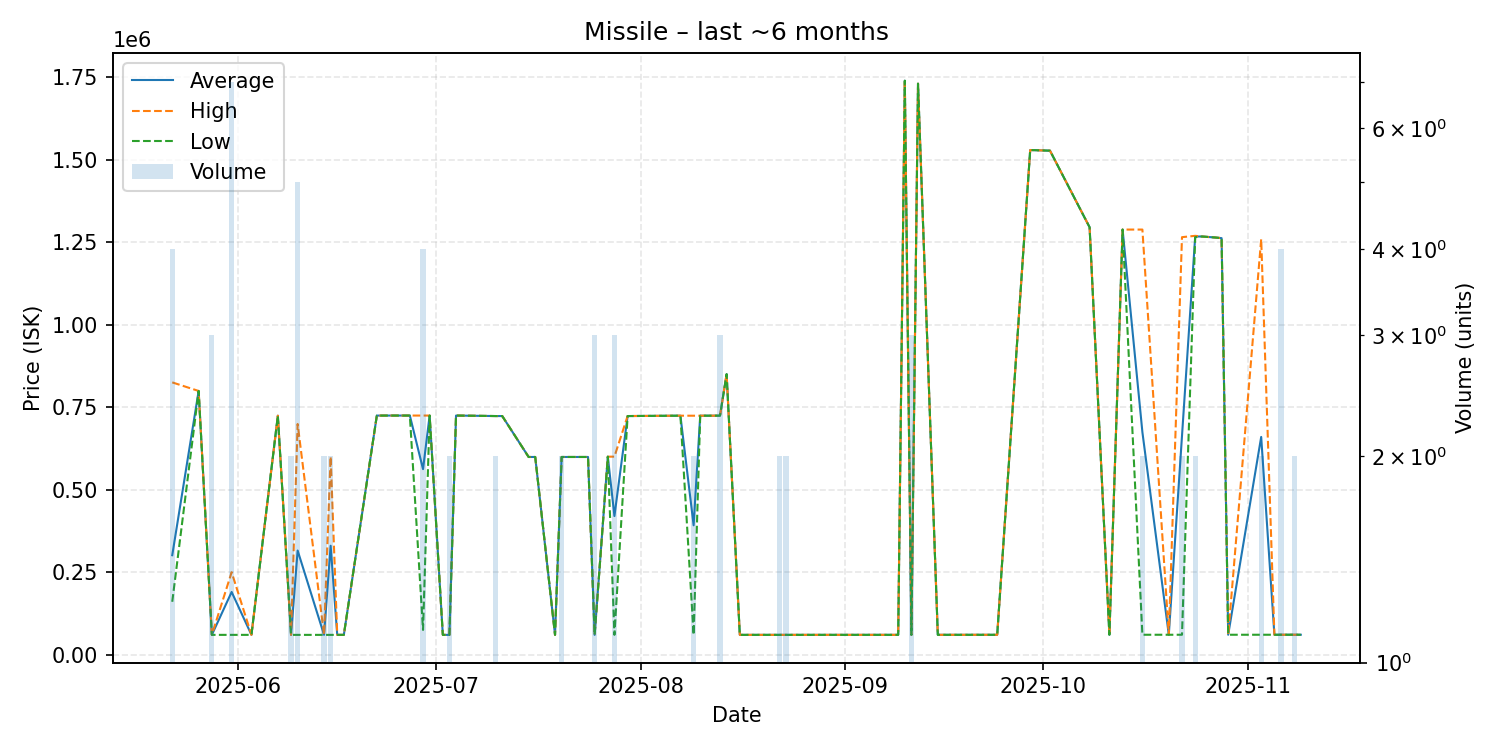

The file beside this chart, header and first rows:
date, average, highest, lowest, order_count, volume
2025-05-22, 301405, 825000, 160300, 3, 4
2025-05-26, 799000, 799000, 799000, 1, 1
2025-05-28, 60020, 60020, 60020, 1, 3
2025-05-31, 190007, 249950, 60050, 5, 7
2025-06-03, 60050, 60050, 60050, 1, 1
2025-06-07, 724100, 724100, 724100, 1, 1
2025-06-09, 60035, 60050, 60020, 2, 2
2025-06-10, 315592, 698950, 60020, 4, 5
2025-06-14, 60025, 60030, 60020, 2, 2
2025-06-15, 330020, 600000, 60040, 2, 2
2025-06-16, 60040, 60040, 60040, 1, 1
2025-06-17, 60050, 60050, 60050, 1, 1
2025-06-22, 724400, 724400, 724400, 1, 1
2025-06-24, 724500, 724500, 724500, 1, 1
2025-06-27, 724500, 724500, 724500, 1, 1
2025-06-29, 562125, 724500, 75000, 2, 4
2025-06-30, 724500, 724500, 724500, 1, 1
2025-07-02, 60050, 60050, 60050, 1, 1
2025-07-03, 60050, 60050, 60050, 1, 2
2025-07-04, 724500, 724500, 724500, 1, 1
2025-07-10, 723000, 723000, 723000, 2, 2
2025-07-11, 723000, 723000, 723000, 1, 1
2025-07-15, 599000, 599000, 599000, 1, 1
2025-07-16, 599000, 599000, 599000, 1, 1
2025-07-19, 60050, 60050, 60050, 1, 1
2025-07-20, 599000, 599000, 599000, 1, 2
2025-07-21, 599000, 599000, 599000, 1, 1
2025-07-24, 599000, 599000, 599000, 1, 1
2025-07-25, 60050, 60050, 60050, 1, 3
2025-07-27, 599900, 599900, 599900, 1, 1
2025-07-28, 420013, 600000, 60040, 3, 3
2025-07-30, 723000, 723000, 723000, 1, 1
2025-08-07, 724100, 724100, 724100, 1, 1
2025-08-09, 392020, 724000, 60040, 2, 2
2025-08-10, 724000, 724000, 724000, 1, 1
2025-08-11, 724100, 724100, 724100, 1, 1
2025-08-12, 724100, 724100, 724100, 1, 1
2025-08-13, 724400, 724500, 724200, 3, 3
2025-08-14, 849900, 849900, 849900, 1, 1
2025-08-16, 60050, 60050, 60050, 1, 1
2025-08-22, 60060, 60060, 60060, 1, 2
2025-08-23, 60060, 60060, 60060, 1, 2
2025-08-26, 60060, 60060, 60060, 1, 1
2025-09-09, 60100, 60100, 60100, 1, 1
2025-09-10, 1739000, 1739000, 1739000, 1, 1
2025-09-11, 60110, 60110, 60110, 1, 3
2025-09-12, 1730000, 1730000, 1730000, 1, 1
2025-09-15, 60170, 60170, 60170, 1, 1
2025-09-18, 60180, 60180, 60180, 1, 1
2025-09-20, 60190, 60190, 60190, 1, 1
2025-09-21, 60210, 60210, 60210, 1, 1
2025-09-22, 60210, 60210, 60210, 1, 1
2025-09-24, 60230, 60230, 60230, 1, 1
2025-09-29, 1529000, 1529000, 1529000, 1, 1
2025-10-02, 1527000, 1527000, 1527000, 1, 1
2025-10-08, 1295000, 1295000, 1295000, 1, 1
2025-10-11, 60360, 60360, 60360, 1, 1
2025-10-13, 1288000, 1288000, 1288000, 1, 1
2025-10-16, 674190, 1288000, 60380, 2, 2
2025-10-20, 60390, 60390, 60390, 1, 1
... 11 more rows
